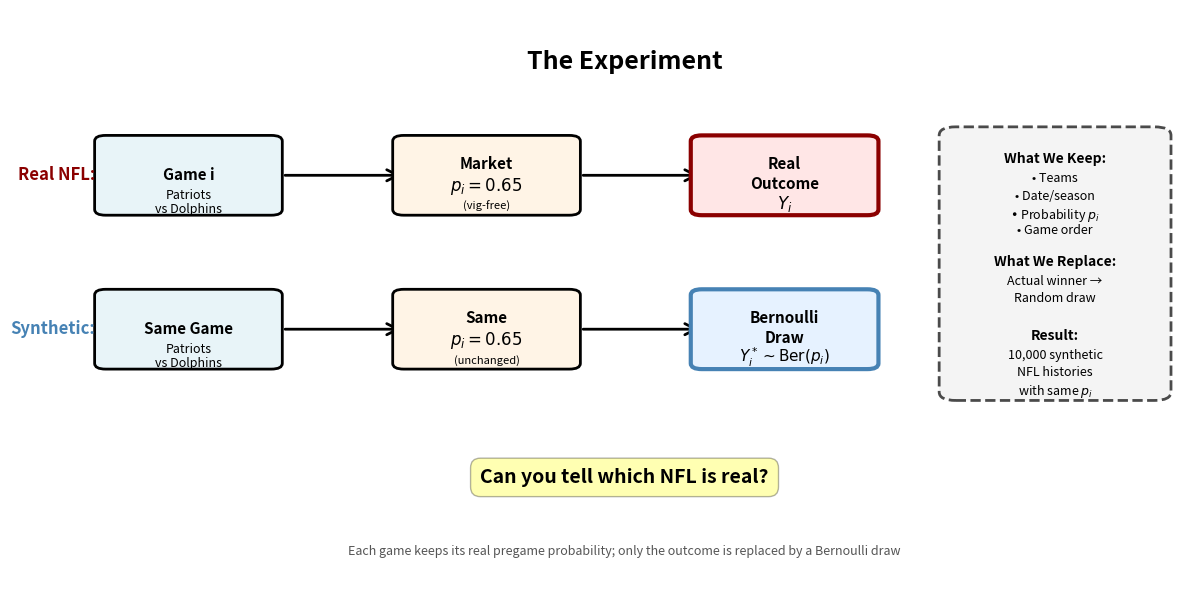

Reproduce this figure in Python.
#!/usr/bin/env python3
"""
Create a simple diagram illustrating the experimental design:
Real NFL vs Bernoulli synthetic histories.
"""

import matplotlib
matplotlib.use('Agg')
import matplotlib.pyplot as plt
import matplotlib.patches as mpatches
from matplotlib.patches import FancyBboxPatch, FancyArrowPatch
from pathlib import Path


def create_experiment_diagram():
    """Create conceptual diagram of the experiment."""

    fig, ax = plt.subplots(figsize=(12, 6))
    ax.set_xlim(0, 10)
    ax.set_ylim(0, 10)
    ax.axis('off')

    # Title
    ax.text(5, 9.3, 'The Experiment', fontsize=18, fontweight='bold',
            ha='center', va='top')

    # Real NFL path (top)
    # Game
    box1 = FancyBboxPatch((0.3, 6.5), 1.5, 1.2, boxstyle="round,pad=0.1",
                          facecolor='#e8f4f8', edgecolor='black', linewidth=2)
    ax.add_patch(box1)
    ax.text(1.05, 7.1, 'Game i', fontsize=11, ha='center', va='center', fontweight='bold')
    ax.text(1.05, 6.75, 'Patriots', fontsize=9, ha='center', va='center')
    ax.text(1.05, 6.5, 'vs Dolphins', fontsize=9, ha='center', va='center')

    # Arrow
    arrow1 = FancyArrowPatch((1.9, 7.1), (3.0, 7.1),
                            arrowstyle='->', mutation_scale=20, linewidth=2,
                            color='black')
    ax.add_artist(arrow1)

    # Market probability
    box2 = FancyBboxPatch((3.0, 6.5), 1.5, 1.2, boxstyle="round,pad=0.1",
                          facecolor='#fff4e6', edgecolor='black', linewidth=2)
    ax.add_patch(box2)
    ax.text(3.75, 7.3, 'Market', fontsize=11, ha='center', va='center', fontweight='bold')
    ax.text(3.75, 6.9, r'$p_i = 0.65$', fontsize=12, ha='center', va='center')
    ax.text(3.75, 6.55, '(vig-free)', fontsize=8, ha='center', va='center', style='italic')

    # Arrow
    arrow2 = FancyArrowPatch((4.6, 7.1), (5.7, 7.1),
                            arrowstyle='->', mutation_scale=20, linewidth=2,
                            color='black')
    ax.add_artist(arrow2)

    # Real outcome
    box3 = FancyBboxPatch((5.7, 6.5), 1.5, 1.2, boxstyle="round,pad=0.1",
                          facecolor='#ffe6e6', edgecolor='darkred', linewidth=3)
    ax.add_patch(box3)
    ax.text(6.45, 7.3, 'Real', fontsize=11, ha='center', va='center', fontweight='bold')
    ax.text(6.45, 6.95, 'Outcome', fontsize=11, ha='center', va='center', fontweight='bold')
    ax.text(6.45, 6.6, r'$Y_i$', fontsize=12, ha='center', va='center')

    # Label
    ax.text(0.2, 7.1, 'Real NFL:', fontsize=12, ha='right', va='center',
            fontweight='bold', color='darkred')

    # Synthetic path (bottom)
    # Same game
    box4 = FancyBboxPatch((0.3, 3.8), 1.5, 1.2, boxstyle="round,pad=0.1",
                          facecolor='#e8f4f8', edgecolor='black', linewidth=2)
    ax.add_patch(box4)
    ax.text(1.05, 4.4, 'Same Game', fontsize=11, ha='center', va='center', fontweight='bold')
    ax.text(1.05, 4.05, 'Patriots', fontsize=9, ha='center', va='center')
    ax.text(1.05, 3.8, 'vs Dolphins', fontsize=9, ha='center', va='center')

    # Arrow
    arrow3 = FancyArrowPatch((1.9, 4.4), (3.0, 4.4),
                            arrowstyle='->', mutation_scale=20, linewidth=2,
                            color='black')
    ax.add_artist(arrow3)

    # Same probability
    box5 = FancyBboxPatch((3.0, 3.8), 1.5, 1.2, boxstyle="round,pad=0.1",
                          facecolor='#fff4e6', edgecolor='black', linewidth=2)
    ax.add_patch(box5)
    ax.text(3.75, 4.6, 'Same', fontsize=11, ha='center', va='center', fontweight='bold')
    ax.text(3.75, 4.2, r'$p_i = 0.65$', fontsize=12, ha='center', va='center')
    ax.text(3.75, 3.85, '(unchanged)', fontsize=8, ha='center', va='center', style='italic')

    # Arrow
    arrow4 = FancyArrowPatch((4.6, 4.4), (5.7, 4.4),
                            arrowstyle='->', mutation_scale=20, linewidth=2,
                            color='black')
    ax.add_artist(arrow4)

    # Bernoulli draw
    box6 = FancyBboxPatch((5.7, 3.8), 1.5, 1.2, boxstyle="round,pad=0.1",
                          facecolor='#e6f2ff', edgecolor='steelblue', linewidth=3)
    ax.add_patch(box6)
    ax.text(6.45, 4.6, 'Bernoulli', fontsize=11, ha='center', va='center', fontweight='bold')
    ax.text(6.45, 4.25, 'Draw', fontsize=11, ha='center', va='center', fontweight='bold')
    ax.text(6.45, 3.9, r'$Y_i^* \sim \mathrm{Ber}(p_i)$', fontsize=11, ha='center', va='center')

    # Label
    ax.text(0.2, 4.4, 'Synthetic:', fontsize=12, ha='right', va='center',
            fontweight='bold', color='steelblue')

    # Key insight box
    insight_box = FancyBboxPatch((8.0, 3.3), 1.8, 4.5, boxstyle="round,pad=0.15",
                                facecolor='#f0f0f0', edgecolor='black', linewidth=2,
                                linestyle='--', alpha=0.7)
    ax.add_patch(insight_box)

    ax.text(8.9, 7.5, 'What We Keep:', fontsize=10, ha='center', va='top',
            fontweight='bold')
    ax.text(8.9, 7.15, '• Teams', fontsize=9, ha='center', va='top')
    ax.text(8.9, 6.85, '• Date/season', fontsize=9, ha='center', va='top')
    ax.text(8.9, 6.55, '• Probability $p_i$', fontsize=9, ha='center', va='top')
    ax.text(8.9, 6.25, '• Game order', fontsize=9, ha='center', va='top')

    ax.text(8.9, 5.7, 'What We Replace:', fontsize=10, ha='center', va='top',
            fontweight='bold')
    ax.text(8.9, 5.35, 'Actual winner →', fontsize=9, ha='center', va='top')
    ax.text(8.9, 5.05, 'Random draw', fontsize=9, ha='center', va='top')

    ax.text(8.9, 4.4, 'Result:', fontsize=10, ha='center', va='top',
            fontweight='bold')
    ax.text(8.9, 4.05, '10,000 synthetic', fontsize=9, ha='center', va='top')
    ax.text(8.9, 3.75, 'NFL histories', fontsize=9, ha='center', va='top')
    ax.text(8.9, 3.45, 'with same $p_i$', fontsize=9, ha='center', va='top')

    # Question
    ax.text(5, 1.8, 'Can you tell which NFL is real?', fontsize=14,
            ha='center', va='center', fontweight='bold', style='italic',
            bbox=dict(boxstyle='round,pad=0.5', facecolor='yellow', alpha=0.3))

    # Bottom note
    ax.text(5, 0.5, 'Each game keeps its real pregame probability; only the outcome is replaced by a Bernoulli draw',
            fontsize=9, ha='center', va='center', style='italic', color='#555')

    plt.tight_layout()
    return fig


def main():
    """Generate experiment diagram."""
    output_dir = Path('output/diagrams')
    output_dir.mkdir(parents=True, exist_ok=True)

    print("Creating experiment diagram...")
    fig = create_experiment_diagram()

    output_path = output_dir / 'experiment_design.png'
    fig.savefig(output_path, dpi=150, bbox_inches='tight', facecolor='white')
    plt.close(fig)

    print(f"✓ Saved: {output_path}")


if __name__ == '__main__':
    main()
